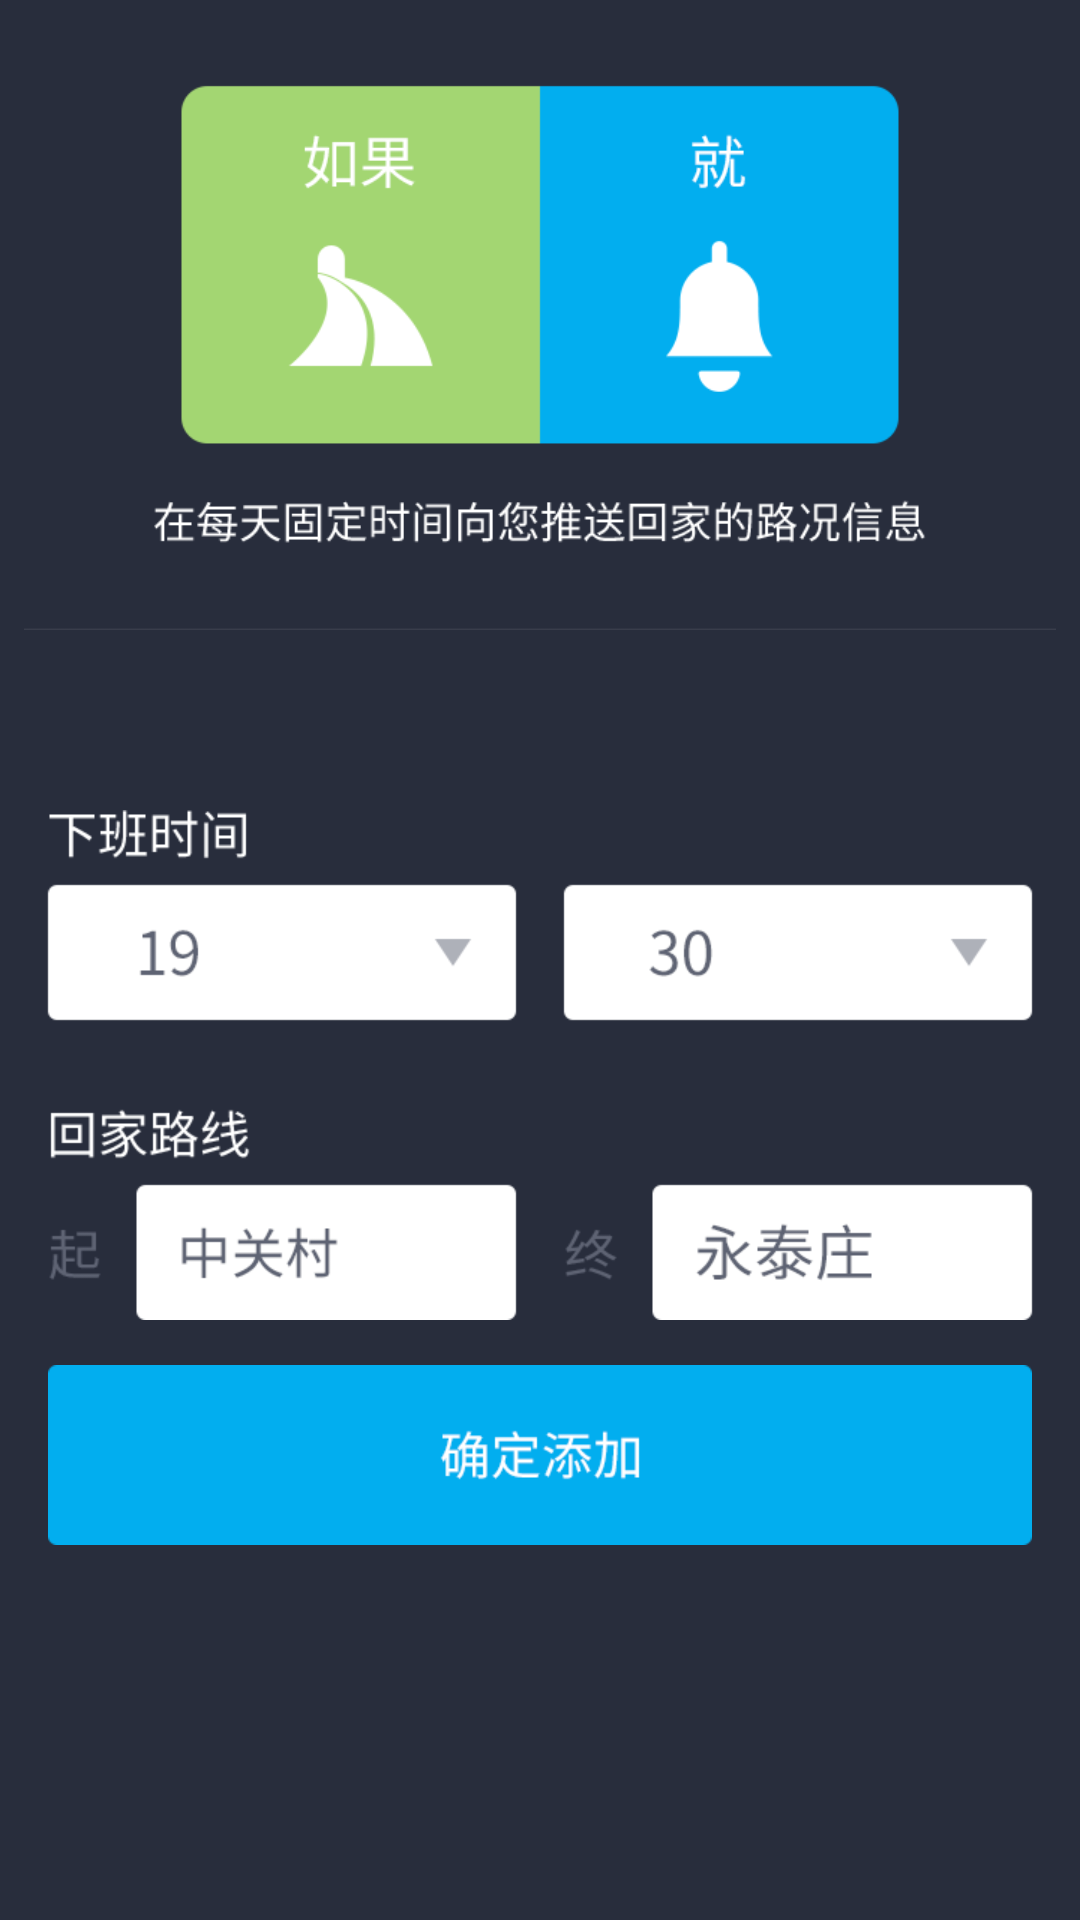

Layout XML and referenced resources for this Android screen:
<!-- AndroidManifest.xml: application theme AppTheme -->
<!-- res/layout/activity_traffic_recipe.xml -->
<RelativeLayout xmlns:android="http://schemas.android.com/apk/res/android"
                xmlns:tools="http://schemas.android.com/tools"
                android:layout_width="match_parent"
                android:layout_height="match_parent"
                android:background="@color/background"
                tools:context="com.mobvoi.ifttt.TrafficRecipeActivity">

    <ImageView
        android:id="@+id/top"
        android:layout_centerHorizontal="true"
        android:layout_width="360dp"
        android:layout_height="210dp"
        android:src="@drawable/top_traffic" />

    <ImageView
        android:id="@+id/time"
        android:layout_width="360dp"
        android:layout_height="170dp"
        android:src="@drawable/text_traffic"
        android:layout_below="@id/top"
        android:layout_marginTop="60dp"
        android:layout_centerHorizontal="true"/>

    <ImageButton
        android:layout_width="328dp"
        android:layout_height="60dp"
        android:id="@+id/add_weather_recipe_btn"
        android:layout_below="@id/time"
        android:layout_marginTop="15dp"
        android:layout_centerHorizontal="true"
        android:src="@drawable/btn_add_weather"/>

</RelativeLayout>
<!-- resources referenced by this layout -->
<resources>
  <color name="background">#282d3c</color>
  <!-- drawable btn_add_weather: png bitmap (drawable-xhdpi, 1981 bytes) -->
  <!-- drawable text_traffic: png bitmap (drawable-xhdpi, 12709 bytes) -->
  <!-- drawable top_traffic: png bitmap (drawable-xhdpi, 14977 bytes) -->
  <style name="AppTheme" parent="Theme.AppCompat.Light.DarkActionBar">
          
      </style>
</resources>
